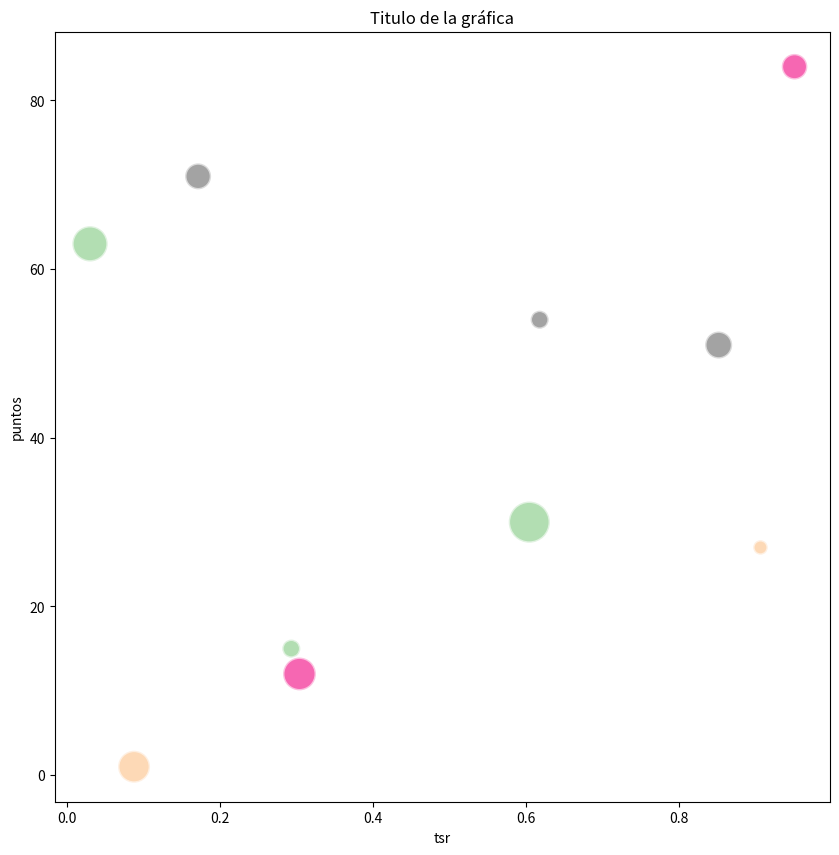

Source code (Python):
#!/usr/bin/env python3
import numpy as np
import pandas as pd
import matplotlib.pyplot as plt
import random


# Un dataframe random pa´jugar. Considerando que tsr entre [0, 1], puntos entre [0,114] y num_goles entre [0,100]
# se genera un dataframe con 10 renglones y 3 columnas que seran tsr, puntos y num_goles
df = pd.DataFrame([random.uniform(0, 1), np.random.randint(0, 115), np.random.randint(0, 100)] for i in range(10))


def funcion_juego(df):
    """Una función para hacer gráficas de burbuja. Los países se convierten a una variable categorica 
    para ser usados como códigos de color en las burbujas y el diámetro de la burbuja es representado
    por el número de goles"""
    
    nombres = ["Angola", "México", "Belgica", "Brasil"]
    df.columns = ["tsr", "puntos", "num_goles"]            # Nombramos columnas
    df["paises"] = np.resize(nombres, len(df))      # Agregamos nueva columna con nombres de paises en una lista que se repite

    df["paises"] = pd.Categorical(df["paises"])
    # color = np.where(x < 1, 'k', np.where(y < 5, 'b', 'r'))
    plt.figure(figsize=(10, 10))
    
    # s es el diámetro de la burbuja*10 para hacer más visibles los puntos en este caso en particular
    # c es el color dependiendo del país que se seleccione. x e y son los ejes que generan los puntos en el diagrama de dispersión.
    plt.scatter(x = df['tsr'],  y = df['puntos'], s = df['num_goles']*10, c = df['paises'].cat.codes, 
                cmap = "Accent", alpha=0.6,   edgecolors="white", linewidth=2)            

    plt.xlabel("tsr")
    plt.ylabel("puntos")
    plt.title("Titulo de la gráfica")
    return plt.show()


funcion_juego(df)
